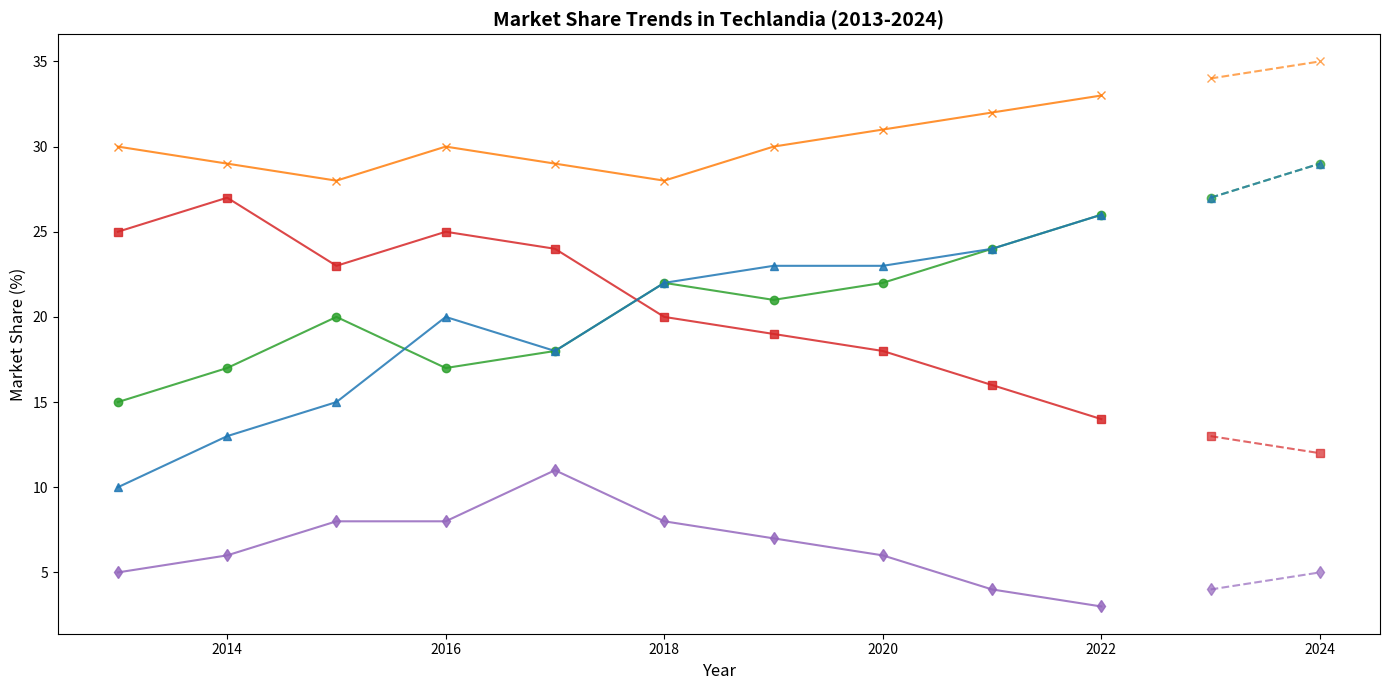

The matplotlib source for this figure:
import matplotlib.pyplot as plt
import numpy as np

years = np.arange(2013, 2023)

market_share_innovators = np.array([15, 17, 20, 17, 18, 22, 21, 22, 24, 26])
market_share_visionary = np.array([25, 27, 23, 25, 24, 20, 19, 18, 16, 14])
market_share_pioneer = np.array([10, 13, 15, 20, 18, 22, 23, 23, 24, 26])
market_share_techgiant = np.array([30, 29, 28, 30, 29, 28, 30, 31, 32, 33])
market_share_startups = np.array([5, 6, 8, 8, 11, 8, 7, 6, 4, 3])

forecast_years = np.array([2023, 2024])
forecast_innovators = np.array([27, 29])
forecast_visionary = np.array([13, 12])
forecast_pioneer = np.array([27, 29])
forecast_techgiant = np.array([34, 35])
forecast_startups = np.array([4, 5])

fig, ax = plt.subplots(figsize=(14, 7))

ax.plot(years, market_share_innovators, marker='o', linestyle='-', color='tab:green', alpha=0.85)
ax.plot(years, market_share_visionary, marker='s', linestyle='-', color='tab:red', alpha=0.85)
ax.plot(years, market_share_pioneer, marker='^', linestyle='-', color='tab:blue', alpha=0.85)
ax.plot(years, market_share_techgiant, marker='x', linestyle='-', color='tab:orange', alpha=0.85)
ax.plot(years, market_share_startups, marker='d', linestyle='-', color='tab:purple', alpha=0.85)

ax.plot(forecast_years, forecast_innovators, marker='o', linestyle='--', color='tab:green', alpha=0.7)
ax.plot(forecast_years, forecast_visionary, marker='s', linestyle='--', color='tab:red', alpha=0.7)
ax.plot(forecast_years, forecast_pioneer, marker='^', linestyle='--', color='tab:blue', alpha=0.7)
ax.plot(forecast_years, forecast_techgiant, marker='x', linestyle='--', color='tab:orange', alpha=0.7)
ax.plot(forecast_years, forecast_startups, marker='d', linestyle='--', color='tab:purple', alpha=0.7)

ax.set_xlabel('Year', fontsize=12)
ax.set_ylabel('Market Share (%)', fontsize=12)
ax.set_title('Market Share Trends in Techlandia (2013-2024)', fontsize=14, fontweight='bold', loc='center', wrap=True)

plt.tight_layout()
plt.show()
